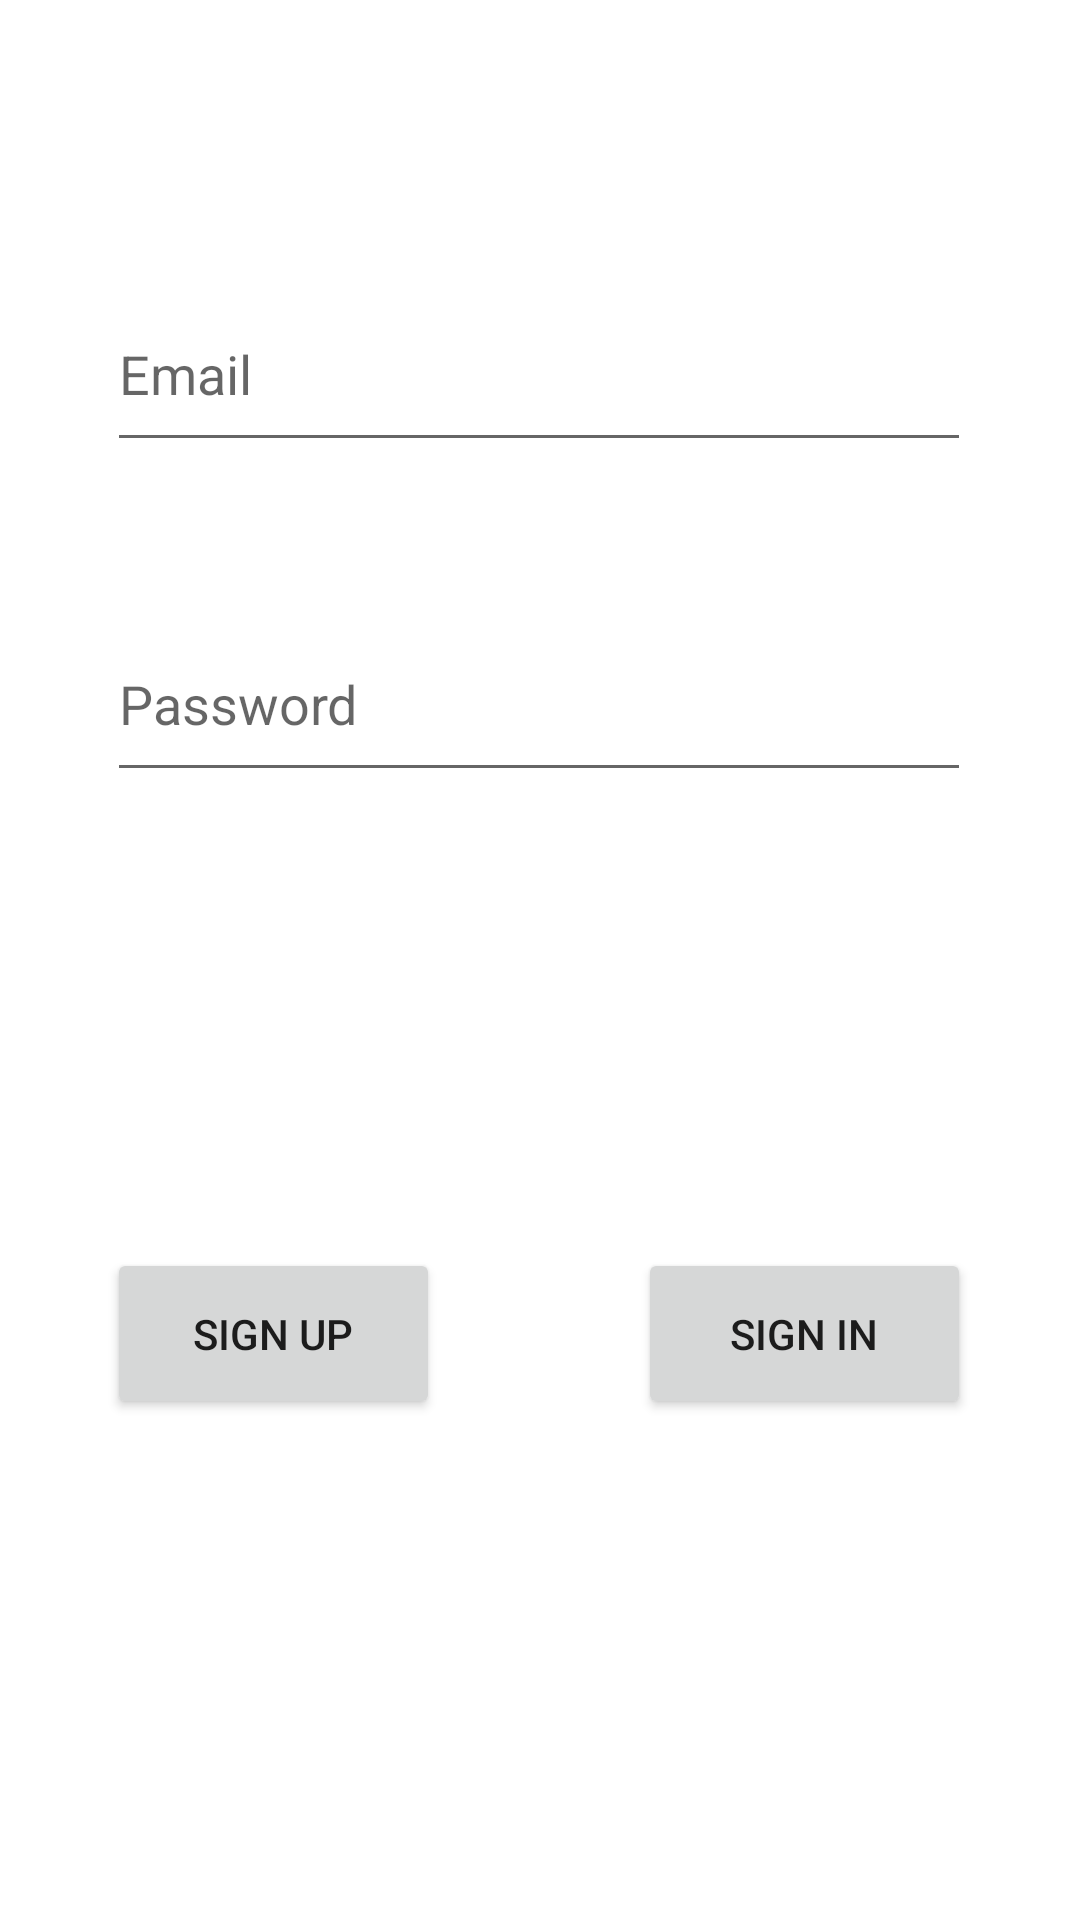

Android layout source for this screen:
<!-- AndroidManifest.xml: application theme Theme.MovieFav -->
<!-- res/layout/fragment_sign_in.xml -->
<?xml version="1.0" encoding="utf-8"?>
<androidx.constraintlayout.widget.ConstraintLayout xmlns:android="http://schemas.android.com/apk/res/android"
    xmlns:app="http://schemas.android.com/apk/res-auto"
    xmlns:tools="http://schemas.android.com/tools"
    android:id="@+id/sign_in_layout"
    android:layout_width="match_parent"
    android:layout_height="match_parent"
    tools:context=".view.sign_in" >

    <EditText
        android:id="@+id/etEmail"
        android:layout_width="288dp"
        android:layout_height="62dp"
        android:layout_marginTop="92dp"
        android:ems="10"
        android:hint="Email"
        android:inputType="textEmailAddress"
        app:layout_constraintEnd_toEndOf="parent"
        app:layout_constraintHorizontal_bias="0.495"
        app:layout_constraintStart_toStartOf="parent"
        app:layout_constraintTop_toTopOf="parent" />

    <EditText
        android:id="@+id/etPassword"
        android:layout_width="288dp"
        android:layout_height="62dp"
        android:layout_marginTop="48dp"
        android:ems="10"
        android:hint="Password"
        android:inputType="textPassword"
        app:layout_constraintEnd_toEndOf="parent"
        app:layout_constraintHorizontal_bias="0.495"
        app:layout_constraintStart_toStartOf="parent"
        app:layout_constraintTop_toBottomOf="@+id/etEmail" />

    <Button
        android:id="@+id/btnSign_up"
        android:layout_width="111dp"
        android:layout_height="57dp"
        android:layout_marginTop="152dp"
        android:text="SIGN UP"
        app:layout_constraintBottom_toBottomOf="parent"
        app:layout_constraintEnd_toStartOf="@+id/btnSign_in"
        app:layout_constraintHorizontal_bias="0.0"
        app:layout_constraintStart_toStartOf="@+id/etPassword"
        app:layout_constraintTop_toBottomOf="@+id/etPassword"
        app:layout_constraintVertical_bias="0.0" />

    <Button
        android:id="@+id/btnSign_in"
        android:layout_width="111dp"
        android:layout_height="57dp"
        android:layout_marginTop="152dp"
        android:text="SIGN IN"
        app:layout_constraintBottom_toBottomOf="parent"
        app:layout_constraintEnd_toEndOf="@+id/etPassword"
        app:layout_constraintTop_toBottomOf="@+id/etPassword"
        app:layout_constraintVertical_bias="0.0" />
</androidx.constraintlayout.widget.ConstraintLayout>
<!-- resources referenced by this layout -->
<resources>
  <style name="Theme.MovieFav" parent="Theme.MaterialComponents.DayNight.DarkActionBar">
          
          <item name="colorPrimary">@color/purple_500</item>
          <item name="colorPrimaryVariant">@color/purple_700</item>
          <item name="colorOnPrimary">@color/white</item>
          
          <item name="colorSecondary">@color/teal_200</item>
          <item name="colorSecondaryVariant">@color/teal_700</item>
          <item name="colorOnSecondary">@color/black</item>
          
          <item name="android:statusBarColor">?attr/colorPrimaryVariant</item>
          
      </style>
  <!-- not gathered from this repository: default colours our renderer supplied (Android Studio template values) -->
  <color name="purple_500">#FF6200EE</color>
  <color name="purple_700">#FF3700B3</color>
  <color name="teal_200">#FF03DAC5</color>
  <color name="teal_700">#FF018786</color>
  <color name="black">#FF000000</color>
  <color name="white">#FFFFFFFF</color>
</resources>
